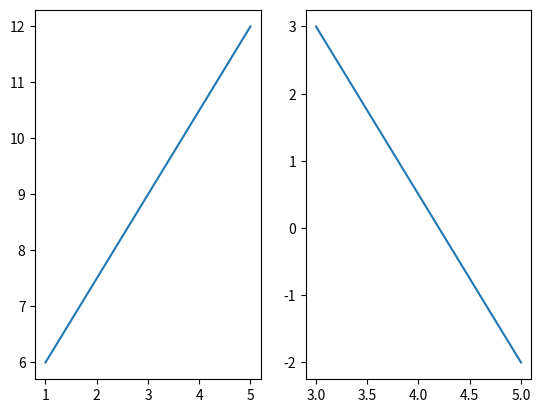

The script that saved this image:
"""
    fig.add_subplot(nros,nclos,plot_number)

"""

import matplotlib.pyplot as plt

fig = plt.figure()

ax1 =  fig.add_subplot(1,2,1)
ax1.plot([1,5],[6,12])

ax2 =  fig.add_subplot(1,2,2)
ax2.plot([3,5],[3,-2])

plt.show()
